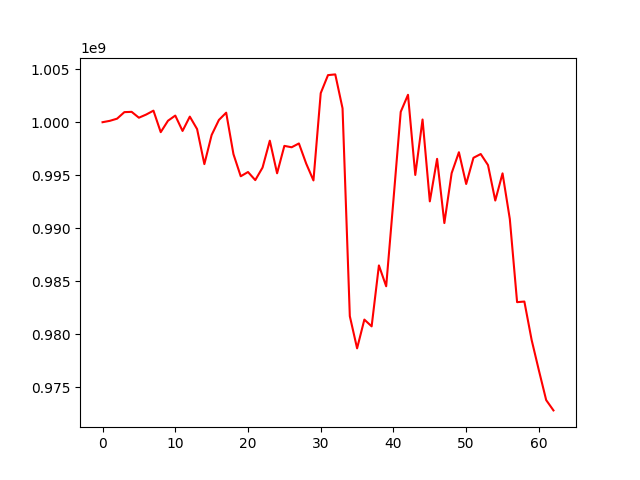

The table this chart was drawn from, first rows:
, 0
0, 1000000000
1, 1000129377
2, 1000333861
3, 1000950581
4, 1000977667
5, 1000423800
6, 1000722492
7, 1001090047
8, 999059548
9, 1000139344
10, 1000625033
11, 999174936
12, 1000526532
13, 999350322
14, 996043459
15, 998791136
16, 1000213400
17, 1000898587
18, 996984847
19, 994897870
20, 995297426
21, 994535096
22, 995717015
23, 998255438
24, 995178054
25, 997765161
26, 997634045
27, 997995019
28, 996095351
29, 994503611
30, 1002743219
31, 1004444174
32, 1004512014
33, 1001309216
34, 981694056
35, 978655361
36, 981369926
37, 980731041
38, 986482567
39, 984514369
40, 992669182
41, 1000979136
42, 1002587529
43, 995021298
44, 1000255373
45, 992527790
46, 996539907
47, 990480802
48, 995188430
49, 997165074
50, 994168422
51, 996639514
52, 996996734
53, 995953344
54, 992606459
55, 995172548
56, 990858329
57, 983014816
58, 983073020
59, 979447162
... 3 more rows
